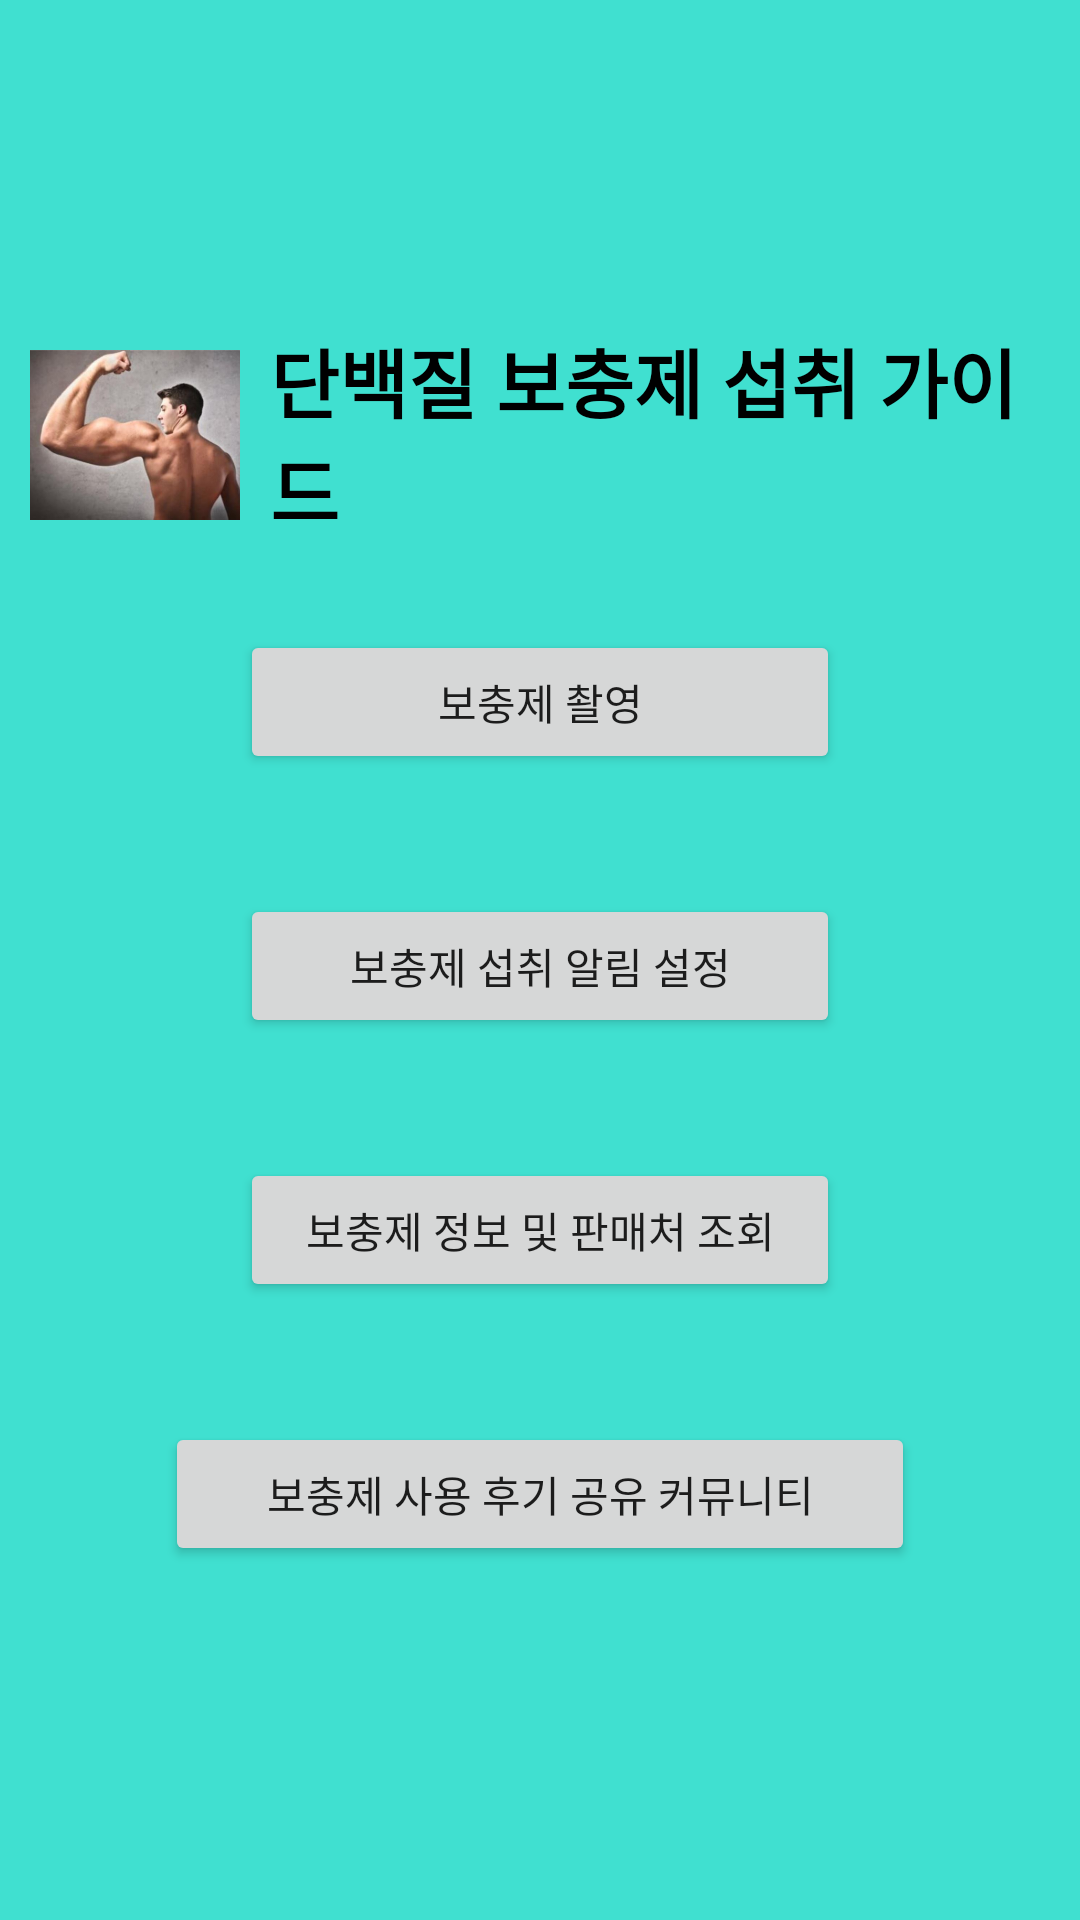

Produce the Android XML layout that renders to this screen, including the resource entries it uses.
<!-- AndroidManifest.xml: application theme AppTheme -->
<!-- res/layout/activity_main0.xml -->
<?xml version="1.0" encoding="utf-8"?>

<LinearLayout xmlns:android="http://schemas.android.com/apk/res/android"
    xmlns:app="http://schemas.android.com/apk/res-auto"
    xmlns:tools="http://schemas.android.com/tools"
    android:layout_width="match_parent"
    android:layout_height="match_parent"
    android:orientation="vertical"
    android:background="#40E0D0"
    tools:context=".MainActivity">
    <LinearLayout
        android:layout_width="match_parent"
        android:layout_height="wrap_content"
        android:orientation="horizontal"
        android:layout_marginTop="100dp">
        <ImageView
            android:layout_width="70dp"
            android:layout_height="70dp"
            android:layout_margin="10dp"
            android:src="@drawable/muscle"
            ></ImageView>

        <TextView
            android:layout_width="wrap_content"
            android:layout_height="wrap_content"
            android:text="단백질 보충제 섭취 가이드"
            android:textSize="25dp"
            android:textStyle="bold"
            android:layout_gravity="center"
            android:textColor="#000000"
            ></TextView>
    </LinearLayout>

    <Button
        android:id="@+id/btn_move"
        android:layout_width="200dp"
        android:layout_height="wrap_content"
        android:layout_gravity="center"
        android:layout_margin="20dp"
        android:text="보충제 촬영" />

    <Button
        android:id="@+id/btn_move2"
        android:layout_width="200dp"
        android:layout_height="wrap_content"
        android:layout_gravity="center"
        android:layout_margin="20dp"
        android:text="보충제 섭취 알림 설정" />

    <Button
        android:id="@+id/btn_move3"
        android:layout_width="200dp"
        android:layout_height="wrap_content"
        android:layout_gravity="center"
        android:layout_margin="20dp"
        android:text="보충제 정보 및 판매처 조회" />

    <Button
        android:id="@+id/btn_move4"
        android:layout_width="250dp"
        android:layout_height="wrap_content"
        android:layout_gravity="center"
        android:layout_margin="20dp"
        android:text="보충제 사용 후기 공유 커뮤니티" />




</LinearLayout>
<!-- resources referenced by this layout -->
<resources>
  <!-- drawable muscle: png bitmap (drawable, 131432 bytes) -->
  <style name="AppTheme" parent="Theme.AppCompat.Light.DarkActionBar">
          
          <item name="colorPrimary">#000000</item>
          <item name="colorPrimaryDark">#000000</item>
          <item name="colorAccent">@color/colorAccent</item>
      </style>
  <!-- not gathered from this repository: default colours our renderer supplied (Android Studio template values) -->
  <color name="colorAccent">#FF03DAC5</color>
</resources>
